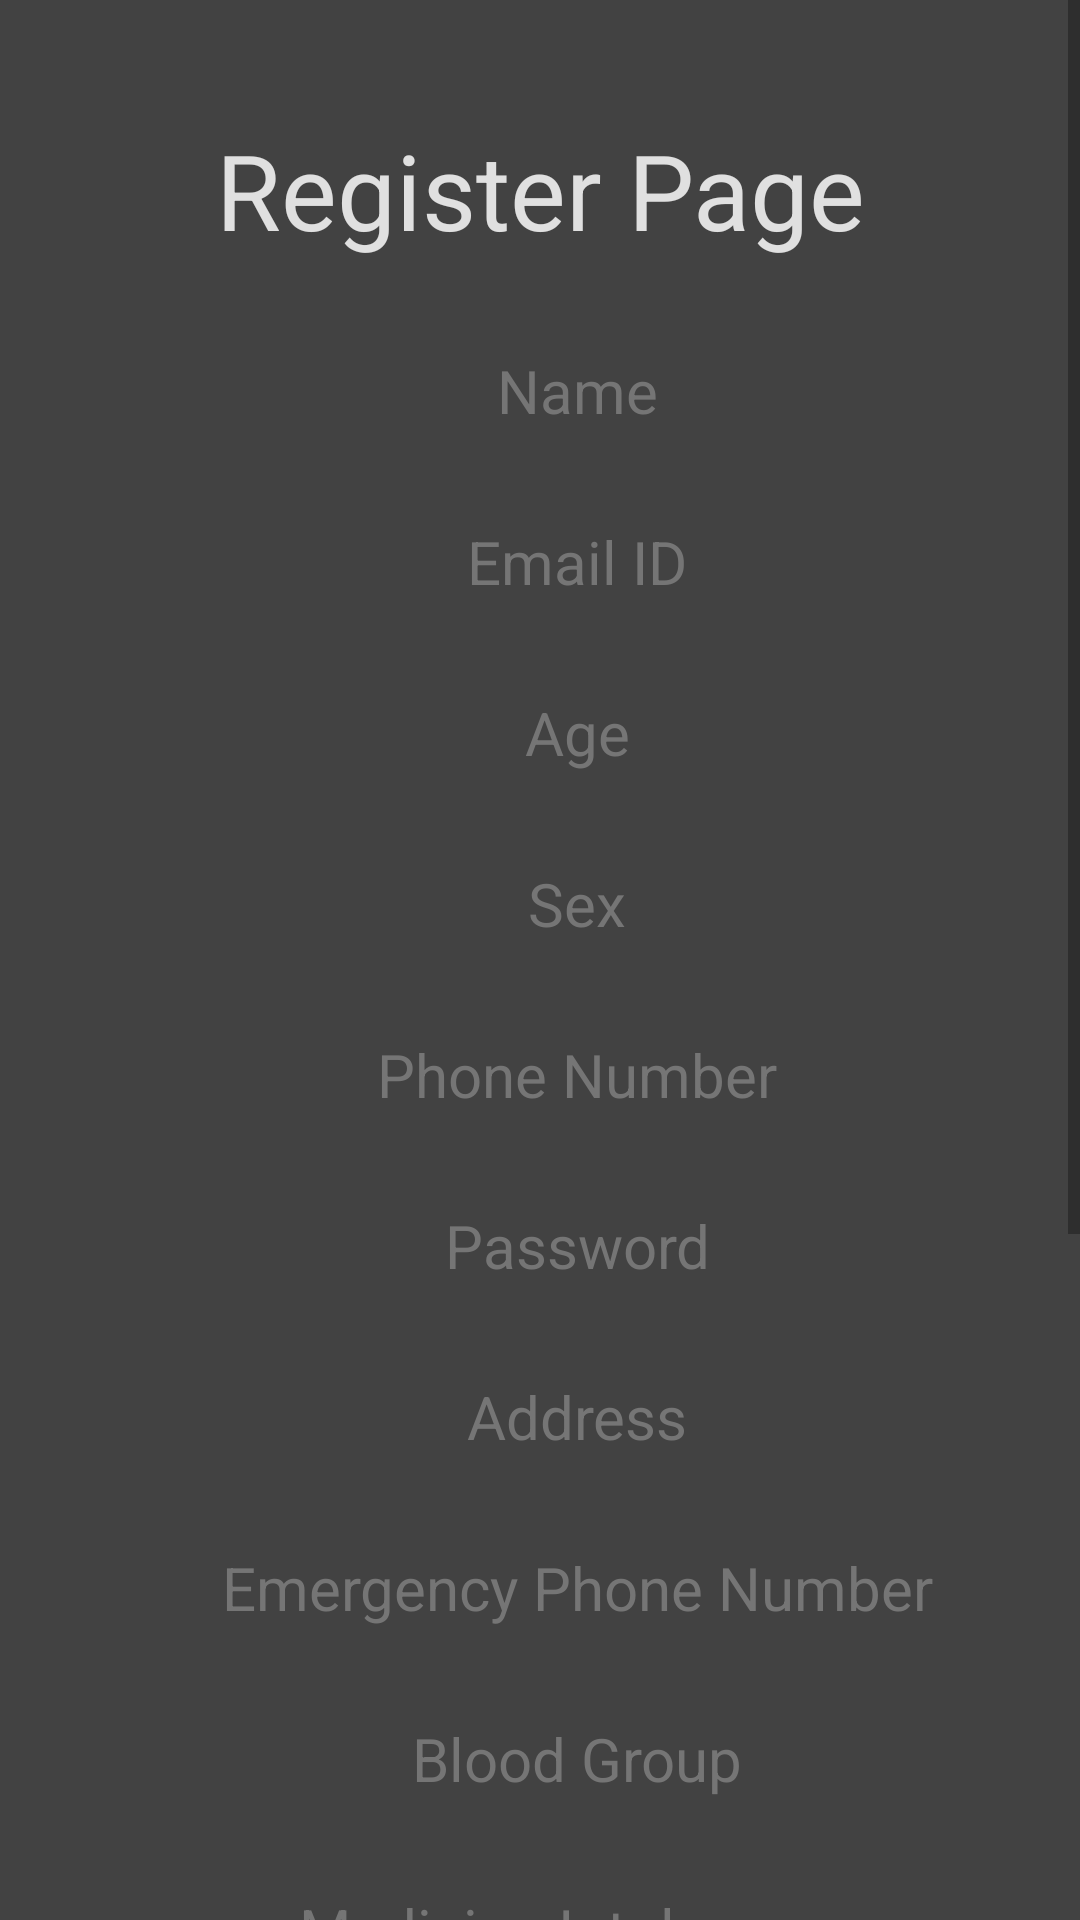

Here is an Android app screen rendered from its layout file. Give the layout XML and the strings, colors and styles it references.
<!-- AndroidManifest.xml: application theme AppTheme -->
<!-- res/layout/activity_register_data.xml -->
<?xml version="1.0" encoding="utf-8"?>

<android.support.constraint.ConstraintLayout xmlns:android="http://schemas.android.com/apk/res/android"
    xmlns:app="http://schemas.android.com/apk/res-auto"
    xmlns:tools="http://schemas.android.com/tools"
    android:layout_width="match_parent"
    android:layout_height="match_parent"
    tools:context=".RegisterUser">

    <ScrollView
        android:layout_width="fill_parent"
        android:layout_height="fill_parent"
        tools:ignore="MissingConstraints">

        <LinearLayout
            android:layout_width="match_parent"
            android:layout_height="match_parent"
            android:orientation="vertical"
            tools:layout_editor_absoluteX="390dp"
            tools:layout_editor_absoluteY="0dp"
            android:background="#424242">

            <TextView
                android:layout_width="match_parent"
                android:layout_height="wrap_content"
                android:paddingTop="40dp"
                android:text="Register Page"
                android:textAlignment="center"
                android:textSize="35sp"
                android:textColor="#e0e0e0"
                tools:ignore="UnusedAttribute" />

            <EditText
                style="@style/edittext_details"
                android:layout_width="match_parent"
                android:layout_height="wrap_content"
                android:hint="Name"
                android:id="@+id/name_id"/>

            <EditText
                style="@style/edittext_details"
                android:layout_width="match_parent"
                android:layout_height="wrap_content"
                android:hint="Email ID"
                android:id="@+id/email_id"/>
            <EditText
                style="@style/edittext_details"
                android:layout_width="match_parent"
                android:layout_height="wrap_content"
                android:hint="Age"
                android:id="@+id/age_id"/>
            <EditText
                style="@style/edittext_details"
                android:layout_width="match_parent"
                android:layout_height="wrap_content"
                android:hint="Sex"
                android:id="@+id/sex_id"/>

            <EditText
                style="@style/edittext_details"
                android:layout_width="match_parent"
                android:layout_height="wrap_content"
                android:hint="Phone Number"
                android:inputType="number"
                android:digits="0123456789+"
                android:id="@+id/ph_no_id"/>



            <EditText
                style="@style/edittext_details"
                android:layout_width="match_parent"
                android:layout_height="wrap_content"
                android:hint="Password"
                android:inputType="textPassword"
                android:id="@+id/pass_id"/>

            <EditText
                style="@style/edittext_details"
                android:layout_width="match_parent"
                android:layout_height="wrap_content"
                android:hint="Address"
                android:id="@+id/address_id"/>
            <EditText
                style="@style/edittext_details"
                android:layout_width="match_parent"
                android:layout_height="wrap_content"
                android:hint="Emergency Phone Number"
                android:digits="0123456789+"
                android:inputType="number"
                android:id="@+id/emo_no_id"/>
            <EditText
                style="@style/edittext_details"
                android:layout_width="match_parent"
                android:layout_height="wrap_content"
                android:hint="Blood Group"
                android:id="@+id/blood_id"/>
            <EditText
                style="@style/edittext_details"
                android:layout_width="match_parent"
                android:layout_height="wrap_content"
                android:hint="Medicine Intolerance"
                android:id="@+id/med_id"/>
            <EditText
                style="@style/edittext_details"
                android:layout_width="match_parent"
                android:layout_height="wrap_content"
                android:hint="illness"
                android:id="@+id/illness_id"/>
            <EditText
                style="@style/edittext_details"
                android:layout_width="match_parent"
                android:layout_height="wrap_content"
                android:hint="MEdication"
                android:id="@+id/medication_id"/>
            <EditText
                style="@style/edittext_details"
                android:layout_width="match_parent"
                android:layout_height="wrap_content"
                android:hint="Special"
                android:id="@+id/specia_id"/>


            <Button
                android:id="@+id/submit_id"
                android:layout_width="wrap_content"
                android:layout_height="wrap_content"
                android:layout_gravity="center"
                android:layout_margin="60dp"
                android:background="#e0e0e0"
                android:onClick="sendData"
                android:text="SUBMIT" />


        </LinearLayout>


    </ScrollView>




</android.support.constraint.ConstraintLayout>
<!-- resources referenced by this layout -->
<resources>
  <style name="edittext_details">
          <item name="android:layout_marginTop">30dp</item>
          <item name="android:textSize">20sp</item>
          <item name="android:background">#424242</item>
          <item name="android:textColorHint">#757575</item>
          <item name="android:layout_marginLeft">60sp</item>
          <item name="android:layout_marginRight">35sp</item>
          <item name="android:gravity">center_horizontal</item>
  
          <item name="android:textColor">#e0e0e0</item>
  
  
  
      </style>
  <style name="AppTheme" parent="Theme.AppCompat.Light.DarkActionBar">
          
          <item name="colorPrimary">#000000</item>
          <item name="colorPrimaryDark">#000000</item>
          <item name="colorAccent">@color/colorAccent</item>
      </style>
  <color name="colorAccent">#1a8cff</color>
</resources>
